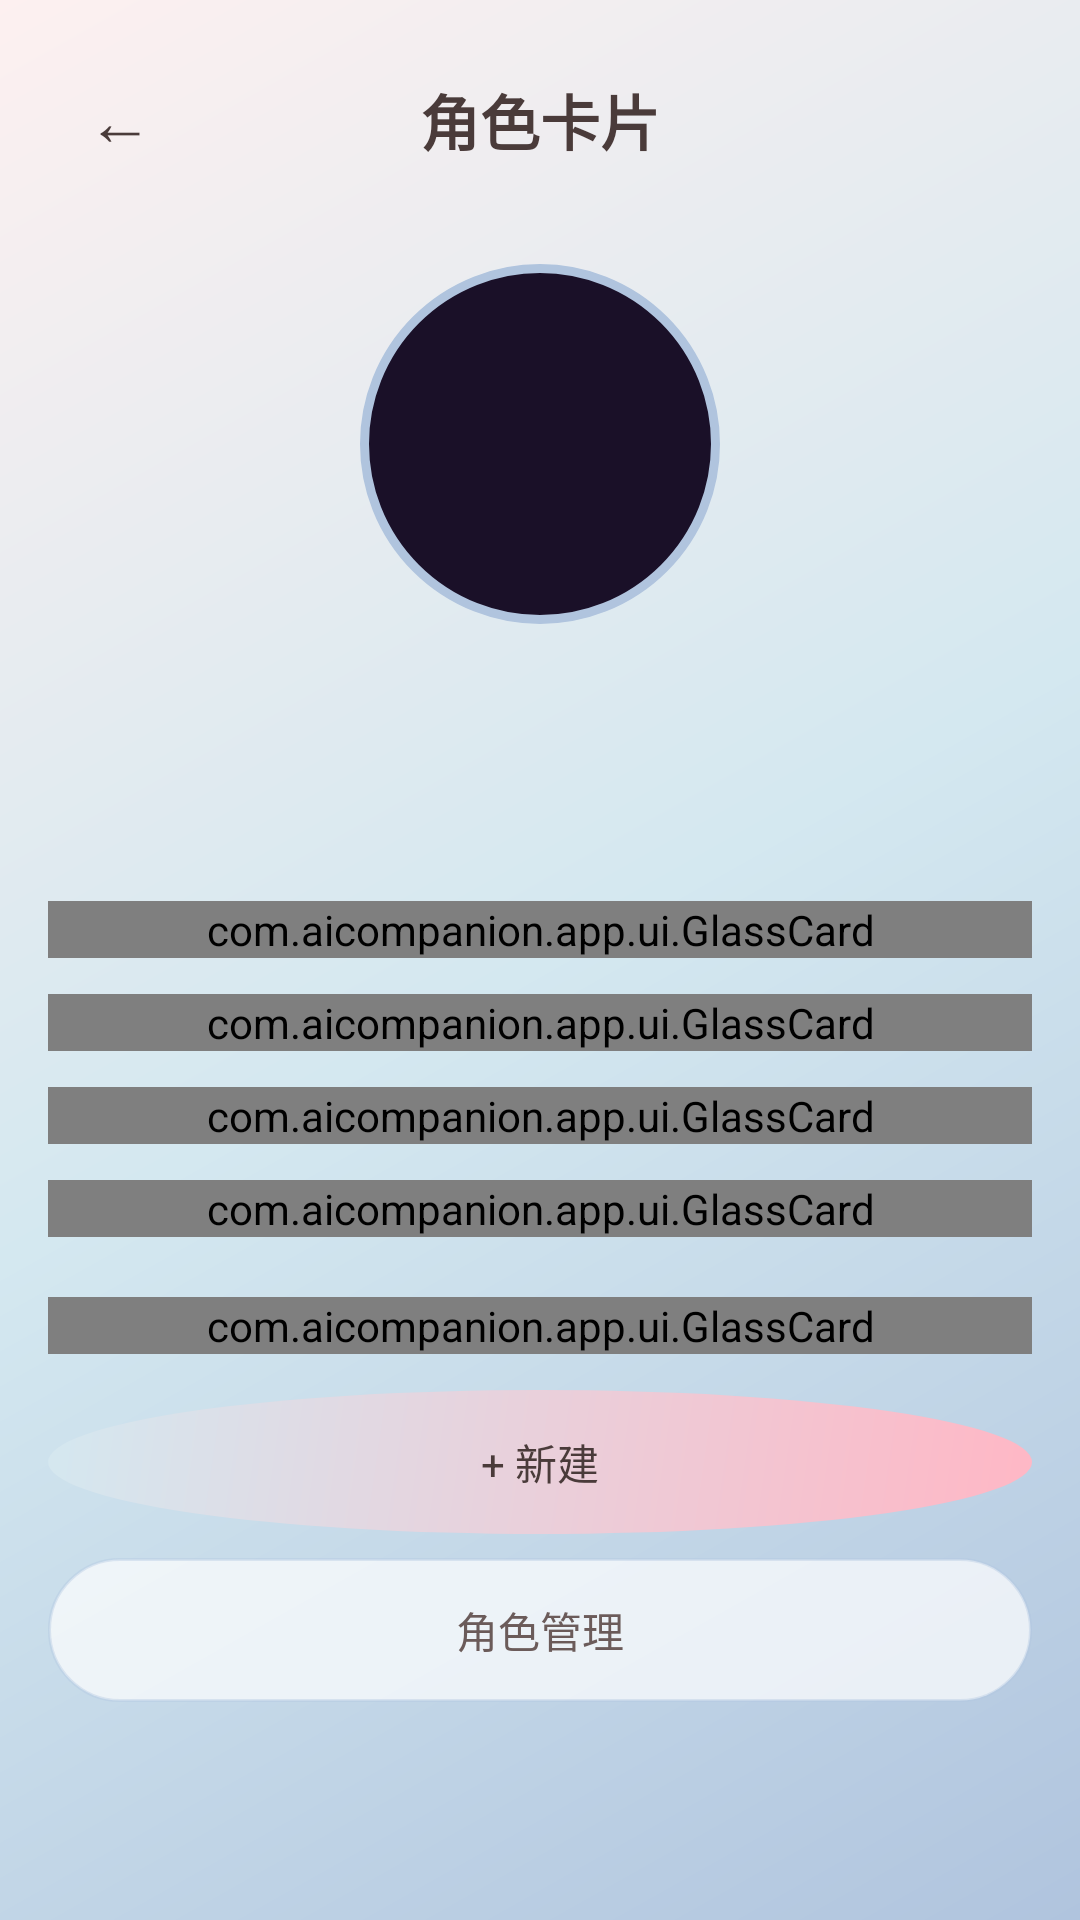

Reconstruct the res/layout file that produces this screen, plus the resources it refers to.
<!-- AndroidManifest.xml: activity theme Theme.AICompanion -->
<!-- res/layout/activity_character.xml -->
<?xml version="1.0" encoding="utf-8"?>
<ScrollView
    xmlns:android="http://schemas.android.com/apk/res/android"
    xmlns:app="http://schemas.android.com/apk/res-auto"
    android:layout_width="match_parent"
    android:layout_height="match_parent"
    android:background="@drawable/bg_main_gradient"
    android:fillViewport="true">

    <LinearLayout
        android:layout_width="match_parent"
        android:layout_height="wrap_content"
        android:orientation="vertical"
        android:padding="@dimen/spacing_page"
        android:gravity="center_horizontal">

        
        <LinearLayout
            android:layout_width="match_parent"
            android:layout_height="@dimen/button_default"
            android:gravity="center_vertical"
            android:orientation="horizontal"
            android:layout_marginBottom="@dimen/spacing_md">

            <TextView
                android:id="@+id/btnBack"
                android:layout_width="@dimen/button_small"
                android:layout_height="@dimen/button_small"
                android:text="@string/btn_back_arrow"
                android:textSize="@dimen/text_large"
                android:textColor="@color/text_primary"
                android:gravity="center"
                android:clickable="true"
                android:focusable="true"
                android:contentDescription="@string/cd_back" />

            <TextView
                android:layout_width="0dp"
                android:layout_height="wrap_content"
                android:layout_weight="1"
                android:text="@string/title_character_card"
                android:textSize="@dimen/text_heading"
                android:textStyle="bold"
                android:textColor="@color/text_primary"
                android:gravity="center" />

            <View
                android:layout_width="@dimen/button_small"
                android:layout_height="@dimen/button_small" />
        </LinearLayout>

        
        <FrameLayout
            android:layout_width="@dimen/avatar_size_xlarge"
            android:layout_height="@dimen/avatar_size_xlarge"
            android:layout_marginTop="@dimen/spacing_xl"
            android:layout_marginBottom="@dimen/spacing_page">

            <View
                android:layout_width="@dimen/avatar_inner_large"
                android:layout_height="@dimen/avatar_inner_large"
                android:layout_gravity="center"
                android:background="@drawable/bg_avatar_border" />

            <ImageView
                android:id="@+id/ivCharacterAvatar"
                android:layout_width="@dimen/avatar_size_large"
                android:layout_height="@dimen/avatar_size_large"
                android:layout_gravity="center"
                android:scaleType="centerCrop"
                android:contentDescription="@string/cd_avatar" />
        </FrameLayout>

        
        <TextView
            android:id="@+id/tvCharacterName"
            android:layout_width="wrap_content"
            android:layout_height="wrap_content"
            android:textSize="@dimen/text_large"
            android:textStyle="bold"
            android:textColor="@color/text_primary"
            android:layout_marginBottom="@dimen/spacing_xs" />

        
        <TextView
            android:id="@+id/tvCharacterDesc"
            android:layout_width="match_parent"
            android:layout_height="wrap_content"
            android:textSize="@dimen/text_body_small"
            android:textColor="@color/text_secondary"
            android:gravity="center"
            android:layout_marginBottom="@dimen/spacing_3xl" />

        
        <com.aicompanion.app.ui.GlassCard
            style="@style/GlassCard"
            android:layout_width="match_parent"
            android:layout_height="wrap_content"
            android:layout_marginBottom="@dimen/spacing_xl"
            app:contentPadding="@dimen/card_padding_small">

            <LinearLayout
                android:layout_width="match_parent"
                android:layout_height="wrap_content"
                android:orientation="vertical">

                <TextView
                    style="@style/SettingsItemTitle"
                    android:text="@string/label_personality"
                    android:textStyle="bold"
                    android:layout_marginBottom="@dimen/spacing_sm" />

                <TextView
                    android:id="@+id/tvPersonality"
                    android:layout_width="match_parent"
                    android:layout_height="wrap_content"
                    android:textSize="@dimen/text_body_small"
                    android:textColor="@color/text_primary"
                    android:lineSpacingExtra="@dimen/spacing_xs" />
            </LinearLayout>
        </com.aicompanion.app.ui.GlassCard>

        
        <com.aicompanion.app.ui.GlassCard
            style="@style/GlassCard"
            android:layout_width="match_parent"
            android:layout_height="wrap_content"
            android:layout_marginBottom="@dimen/spacing_xl"
            app:contentPadding="@dimen/card_padding_small">

            <LinearLayout
                android:layout_width="match_parent"
                android:layout_height="wrap_content"
                android:orientation="vertical">

                <TextView
                    style="@style/SettingsItemTitle"
                    android:text="@string/label_speaking_style"
                    android:textStyle="bold"
                    android:layout_marginBottom="@dimen/spacing_sm" />

                <TextView
                    android:id="@+id/tvSpeakingStyle"
                    android:layout_width="match_parent"
                    android:layout_height="wrap_content"
                    android:textSize="@dimen/text_body_small"
                    android:textColor="@color/text_primary"
                    android:lineSpacingExtra="@dimen/spacing_xs" />
            </LinearLayout>
        </com.aicompanion.app.ui.GlassCard>

        
        <com.aicompanion.app.ui.GlassCard
            style="@style/GlassCard"
            android:layout_width="match_parent"
            android:layout_height="wrap_content"
            android:layout_marginBottom="@dimen/spacing_xl"
            app:contentPadding="@dimen/card_padding_small">

            <LinearLayout
                android:layout_width="match_parent"
                android:layout_height="wrap_content"
                android:orientation="vertical">

                <TextView
                    style="@style/SettingsItemTitle"
                    android:text="@string/label_backstory"
                    android:textStyle="bold"
                    android:layout_marginBottom="@dimen/spacing_sm" />

                <TextView
                    android:id="@+id/tvBackstory"
                    android:layout_width="match_parent"
                    android:layout_height="wrap_content"
                    android:textSize="@dimen/text_body_small"
                    android:textColor="@color/text_primary"
                    android:lineSpacingExtra="@dimen/spacing_xs" />
            </LinearLayout>
        </com.aicompanion.app.ui.GlassCard>

        
        <com.aicompanion.app.ui.GlassCard
            style="@style/GlassCard"
            android:layout_width="match_parent"
            android:layout_height="wrap_content"
            android:layout_marginBottom="@dimen/spacing_3xl"
            app:contentPadding="@dimen/card_padding_small">

            <LinearLayout
                android:layout_width="match_parent"
                android:layout_height="wrap_content"
                android:orientation="vertical">

                <TextView
                    style="@style/SettingsItemTitle"
                    android:text="@string/label_greeting"
                    android:textStyle="bold"
                    android:layout_marginBottom="@dimen/spacing_sm" />

                <TextView
                    android:id="@+id/tvGreeting"
                    android:layout_width="match_parent"
                    android:layout_height="wrap_content"
                    android:textSize="@dimen/text_body_small"
                    android:textColor="@color/text_primary"
                    android:lineSpacingExtra="@dimen/spacing_xs" />
            </LinearLayout>
        </com.aicompanion.app.ui.GlassCard>

        
        <com.aicompanion.app.ui.GlassCard
            style="@style/GlassCard"
            android:layout_width="match_parent"
            android:layout_height="wrap_content"
            android:layout_marginBottom="@dimen/spacing_xl"
            app:contentPadding="@dimen/card_padding_min">

            <LinearLayout
                android:layout_width="match_parent"
                android:layout_height="wrap_content"
                android:orientation="vertical">

                <TextView
                    style="@style/SettingsItemTitle"
                    android:text="@string/label_character_switch"
                    android:textStyle="bold"
                    android:layout_marginBottom="@dimen/spacing_md" />

                <androidx.recyclerview.widget.RecyclerView
                    android:id="@+id/rvCharacterList"
                    android:layout_width="match_parent"
                    android:layout_height="wrap_content"
                    android:nestedScrollingEnabled="false" />
            </LinearLayout>
        </com.aicompanion.app.ui.GlassCard>

        
        <TextView
            android:id="@+id/btnNewCharacter"
            android:layout_width="match_parent"
            android:layout_height="@dimen/button_default"
            android:text="@string/btn_new_character"
            android:textSize="@dimen/text_body_small"
            android:textColor="@color/bubble_user_text"
            android:gravity="center"
            android:background="@drawable/bg_btn_send"
            android:clickable="true"
            android:focusable="true"
            android:layout_marginBottom="@dimen/spacing_md" />

        <TextView
            android:id="@+id/btnManageCharacters"
            android:layout_width="match_parent"
            android:layout_height="@dimen/button_default"
            android:text="@string/title_character_manage"
            android:textSize="@dimen/text_body_small"
            android:textColor="@color/text_secondary"
            android:gravity="center"
            android:background="@drawable/bg_input_field"
            android:clickable="true"
            android:focusable="true"
            android:layout_marginBottom="@dimen/spacing_4xl" />

    </LinearLayout>
</ScrollView>
<!-- resources referenced by this layout -->
<resources>
  <color name="bubble_user_text">#4A3B3A</color>
  <color name="text_primary">#4A3B3A</color>
  <color name="text_secondary">#6B5B5A</color>
  <dimen name="avatar_inner_large">120dp</dimen>
  <dimen name="avatar_size_large">112dp</dimen>
  <dimen name="avatar_size_xlarge">128dp</dimen>
  <dimen name="button_default">48dp</dimen>
  <dimen name="button_small">48dp</dimen>
  <dimen name="card_padding_min">12dp</dimen>
  <dimen name="card_padding_small">14dp</dimen>
  <dimen name="spacing_3xl">20dp</dimen>
  <dimen name="spacing_4xl">24dp</dimen>
  <dimen name="spacing_md">8dp</dimen>
  <dimen name="spacing_page">16dp</dimen>
  <dimen name="spacing_sm">6dp</dimen>
  <dimen name="spacing_xl">12dp</dimen>
  <dimen name="spacing_xs">4dp</dimen>
  <dimen name="text_body_small">14sp</dimen>
  <dimen name="text_heading">20sp</dimen>
  <dimen name="text_large">22sp</dimen>
  <!-- drawable bg_avatar_border (drawable) -->
  <?xml version="1.0" encoding="utf-8"?>
  <shape xmlns:android="http://schemas.android.com/apk/res/android"
      android:shape="oval">
      <solid android:color="@color/avatar_border_inner" />
      <stroke
          android:width="3dp"
          android:color="@color/avatar_border_stroke" />
  </shape>
  <!-- drawable bg_btn_send (drawable) -->
  <?xml version="1.0" encoding="utf-8"?>
  <shape xmlns:android="http://schemas.android.com/apk/res/android"
      android:shape="oval">
      <gradient
          android:angle="135"
          android:startColor="@color/btn_send_start"
          android:endColor="@color/btn_send_end"
          android:type="linear" />
  </shape>
  <string name="btn_back_arrow">←</string>
  <string name="btn_new_character">+ 新建</string>
  <string name="cd_avatar">角色头像</string>
  <string name="cd_back">返回</string>
  <string name="label_backstory">背景故事</string>
  <string name="label_character_switch">角色切换</string>
  <string name="label_greeting">开场白</string>
  <string name="label_personality">性格特征</string>
  <string name="label_speaking_style">说话风格</string>
  <string name="title_character_card">角色卡片</string>
  <string name="title_character_manage">角色管理</string>
  <style name="GlassCard" parent="Widget.MaterialComponents.CardView">
          <item name="cardBackgroundColor">@color/glass_bg</item>
          <item name="strokeColor">@color/glass_border</item>
          <item name="strokeWidth">1dp</item>
          <item name="cardCornerRadius">12dp</item>
          <item name="cardElevation">0dp</item>
      </style>
  <style name="SettingsItemTitle" parent="TextAppearance.MaterialComponents.Body1">
          <item name="android:textColor">@color/text_primary</item>
          <item name="android:textSize">15sp</item>
          
      </style>
  <color name="avatar_border_inner">#1A1028</color>
  <color name="avatar_border_stroke">#B0C4DE</color>
  <color name="btn_send_start">#FFB7C5</color>
  <color name="btn_send_end">#D4E8F0</color>
  <color name="input_field_bg">#B3FFFFFF</color>
  <color name="input_field_border">#60B0C4DE</color>
  <color name="bg_dark">#FDF0F0</color>
  <color name="bg_mid">#D4E8F0</color>
  <color name="bg_light">#B0C4DE</color>
  <color name="glass_bg">#40B0C4DE</color>
  <color name="glass_border">#60B0C4DE</color>
  <color name="primary">#B0C4DE</color>
  <color name="primaryVariant">#8AA8C0</color>
  <color name="secondary">#FFDCE3</color>
  <color name="onPrimary">#4A3B3A</color>
  <color name="onSecondary">#4A3B3A</color>
  <color name="surface">@color/bg_mid</color>
  <color name="onSurface">@color/text_primary</color>
  <color name="surfaceVariant">#FDF0F0</color>
  <color name="onSurfaceVariant">@color/text_secondary</color>
  <color name="background">@color/bg_dark</color>
  <color name="text_tertiary">#7B6B6A</color>
</resources>
